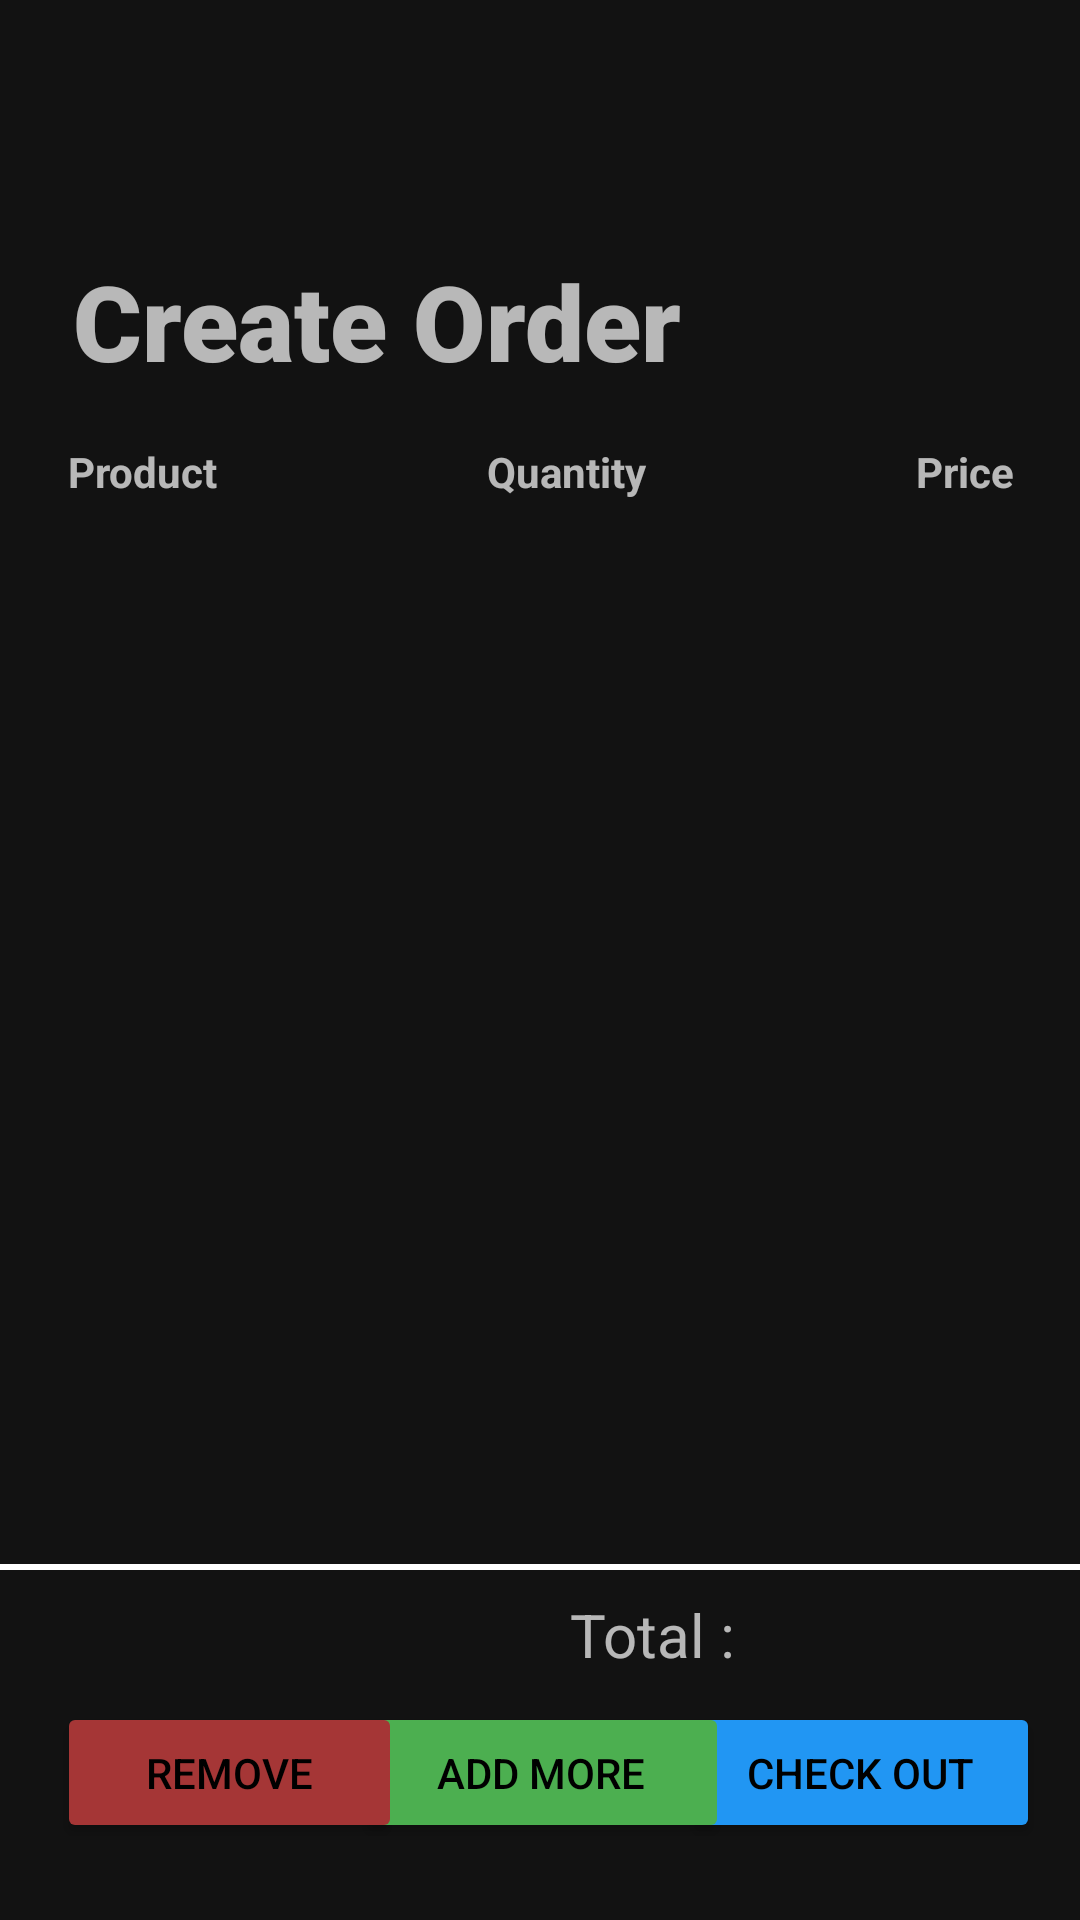

Produce the Android XML layout that renders to this screen, including the resource entries it uses.
<!-- AndroidManifest.xml: application theme Theme.MaterialComponents.NoActionBar -->
<!-- res/layout/create_order.xml -->
<?xml version="1.0" encoding="utf-8"?>
<androidx.constraintlayout.widget.ConstraintLayout xmlns:android="http://schemas.android.com/apk/res/android"
    xmlns:app="http://schemas.android.com/apk/res-auto"
    xmlns:tools="http://schemas.android.com/tools"
    android:layout_width="match_parent"
    android:layout_height="match_parent"
    tools:context=".MainActivity2">


    <TextView
        android:id="@+id/total4"
        android:layout_width="wrap_content"
        android:layout_height="wrap_content"
        android:text=""
        android:textSize="20sp"
        app:layout_constraintBottom_toBottomOf="parent"
        app:layout_constraintEnd_toEndOf="parent"
        app:layout_constraintHorizontal_bias="0.556"
        app:layout_constraintStart_toEndOf="@+id/textView15"
        app:layout_constraintTop_toBottomOf="@+id/view5"
        app:layout_constraintVertical_bias="0.086" />

    <TextView
        android:id="@+id/textView15"
        android:layout_width="wrap_content"
        android:layout_height="wrap_content"
        android:text="Total :"
        android:textSize="20sp"
        app:layout_constraintBottom_toBottomOf="parent"
        app:layout_constraintEnd_toEndOf="parent"
        app:layout_constraintHorizontal_bias="0.624"
        app:layout_constraintStart_toStartOf="parent"
        app:layout_constraintTop_toBottomOf="@+id/view5"
        app:layout_constraintVertical_bias="0.089" />


    <View
        android:id="@+id/view5"
        android:layout_width="400dp"
        android:layout_height="2dp"
        android:background="@android:color/white"
        app:layout_constraintBottom_toBottomOf="parent"
        app:layout_constraintEnd_toEndOf="parent"
        app:layout_constraintHorizontal_bias="0.454"
        app:layout_constraintStart_toStartOf="parent"
        app:layout_constraintTop_toTopOf="parent"
        app:layout_constraintVertical_bias="0.817" />

    <TextView
        android:layout_width="240dp"
        android:layout_height="46dp"
        android:fontFamily="sans-serif-black"
        android:text="@string/create_order"
        android:textSize="35dp"
        app:layout_constraintBottom_toBottomOf="parent"
        app:layout_constraintHorizontal_bias="0.204"
        app:layout_constraintLeft_toLeftOf="parent"
        app:layout_constraintRight_toRightOf="parent"
        app:layout_constraintTop_toTopOf="parent"
        app:layout_constraintVertical_bias="0.141" />

    <TableLayout
        android:id="@+id/tableLayout"
        android:layout_width="406dp"
        android:layout_height="345dp"
        app:layout_constraintBottom_toBottomOf="parent"
        app:layout_constraintEnd_toEndOf="parent"
        app:layout_constraintStart_toStartOf="parent"
        app:layout_constraintTop_toTopOf="parent">

        <TableRow
            android:layout_width="match_parent"
            android:layout_height="match_parent">

            <TextView
                android:layout_width="wrap_content"
                android:layout_height="wrap_content"
                android:layout_weight="1"
                android:gravity="center"
                android:text="Product"
                android:textStyle="bold" />

            <TextView
                android:layout_width="wrap_content"
                android:layout_height="wrap_content"
                android:layout_weight="1"
                android:gravity="center"
                android:text="Quantity"
                android:textStyle="bold" />

            <TextView
                android:layout_width="wrap_content"
                android:layout_height="wrap_content"
                android:layout_weight="1"
                android:gravity="center"
                android:text="Price"
                android:textStyle="bold" />
        </TableRow>

        <ListView
            android:id="@+id/orderlistView"
            android:layout_width="300dp"
            android:layout_height="345dp"
            android:listSelector="@drawable/list_view_selector"
            app:layout_constraintBottom_toBottomOf="parent"
            app:layout_constraintEnd_toEndOf="parent"
            tools:layout_editor_absoluteX="107dp"
            tools:layout_editor_absoluteY="2dp" />
    </TableLayout>

    <Button
        android:id="@+id/check_out_btn"
        style="@style/Widget.AppCompat.Button.Colored"
        android:layout_width="120dp"
        android:layout_height="47dp"
        android:text="Check out"
        android:textColor="#000000"
        app:backgroundTint="#2196F3"
        app:layout_constraintBottom_toBottomOf="parent"
        app:layout_constraintEnd_toEndOf="parent"
        app:layout_constraintHorizontal_bias="0.945"
        app:layout_constraintStart_toStartOf="parent"
        app:layout_constraintTop_toBottomOf="@+id/tableLayout"
        app:layout_constraintVertical_bias="0.745" />

    <Button
        android:id="@+id/add_more"
        style="@style/Widget.AppCompat.Button.Colored"
        android:layout_width="125dp"
        android:layout_height="47dp"
        android:text="@string/add_more"
        android:textColor="#000000"
        app:backgroundTint="#4CAF50"
        app:layout_constraintBottom_toBottomOf="parent"
        app:layout_constraintEnd_toStartOf="@+id/check_out_btn"
        app:layout_constraintStart_toEndOf="@+id/button8"
        app:layout_constraintTop_toBottomOf="@+id/tableLayout"
        app:layout_constraintVertical_bias="0.745" />

    <Button
        android:id="@+id/button8"
        style="@style/Widget.AppCompat.Button.Colored"
        android:layout_width="115dp"
        android:layout_height="47dp"
        android:text="@string/remove"
        android:textColor="#000000"
        app:backgroundTint="#A53636"
        app:layout_constraintBottom_toBottomOf="parent"
        app:layout_constraintEnd_toEndOf="parent"
        app:layout_constraintHorizontal_bias="0.077"
        app:layout_constraintStart_toStartOf="parent"
        app:layout_constraintTop_toBottomOf="@+id/tableLayout"
        app:layout_constraintVertical_bias="0.745" />


</androidx.constraintlayout.widget.ConstraintLayout>
<!-- resources referenced by this layout -->
<resources>
  <!-- drawable list_view_selector (drawable) -->
  <?xml version="1.0" encoding="utf-8"?>
  <selector xmlns:android="http://schemas.android.com/apk/res/android">
      
      <item
          android:state_pressed="true"
          android:drawable="@android:color/holo_blue_dark"
          />
      
      <item
          android:drawable="@android:color/holo_blue_light"
          />
  </selector>
  <string name="add_more">add more</string>
  <string name="create_order">Create Order</string>
  <string name="remove">remove</string>
</resources>
